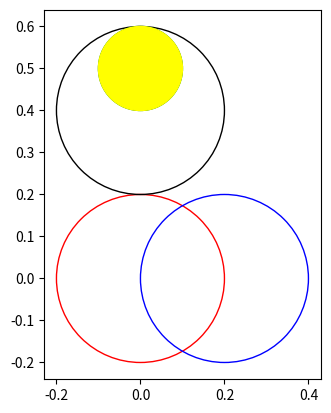

Recreate this plot in Python.
import matplotlib.pyplot as plt
import numpy


circle1 = plt.Circle((0, 0), 0.2, color='red', fill=False)
ax=plt.gca()
ax.add_patch(circle1)
plt.axis('scaled')

cr1 = plt.Circle((0.2,0), 0.2, color='blue',fill=False)
ax=plt.gca()
ax.add_patch(cr1)
plt.axis('scaled')


cr1 = plt.Circle((0,0.4), 0.2, color='black',fill=False)
ax=plt.gca()
ax.add_patch(cr1)
plt.axis('scaled')

cr1 = plt.Circle((0,0.5), 0.1, color='green',fill=False)
ax=plt.gca()
ax.add_patch(cr1)
plt.axis('scaled')

cr1 = plt.Circle((0,0.5), 0.1, color='yellow',fill=True)
ax=plt.gca()
ax.add_patch(cr1)
plt.axis('scaled')


plt.show()
